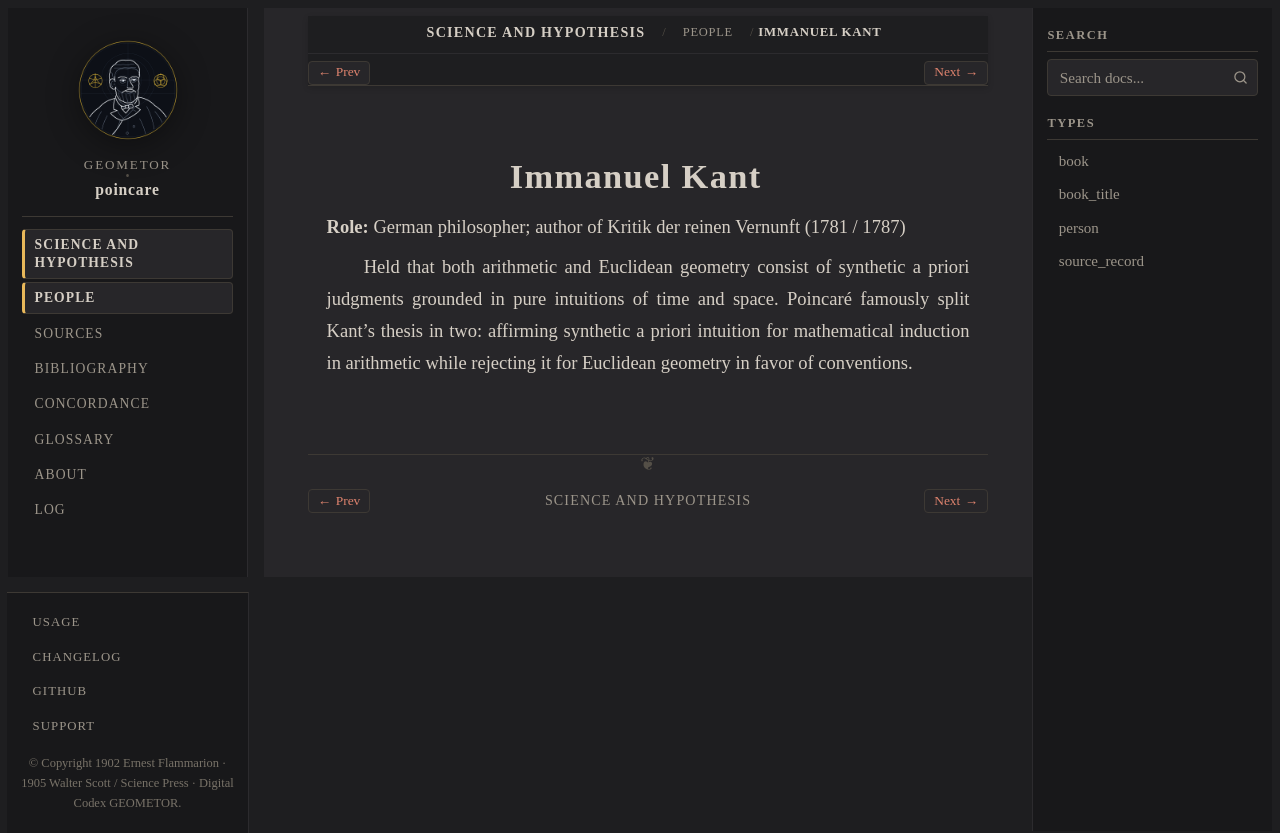

repository: geometor/poincare · page: science_and_hypothesis/people/kant.html · generator: sphinx

:type: person
:layout: book
:death_year: 1804
:death_label: 1804
:lifespan: 1724–1804
:excerpt: Role: German philosopher; author of Kritik der reinen Vernunft (1781 / 1787)

.. _person-kant:

Immanuel Kant
=============

**Role:** German philosopher; author of Kritik der reinen Vernunft (1781 / 1787)

Held that both arithmetic and Euclidean geometry consist of synthetic a priori judgments grounded in pure intuitions of time and space. Poincaré famously split Kant's thesis in two: affirming synthetic a priori intuition for mathematical induction in arithmetic while rejecting it for Euclidean geometry in favor of conventions.
